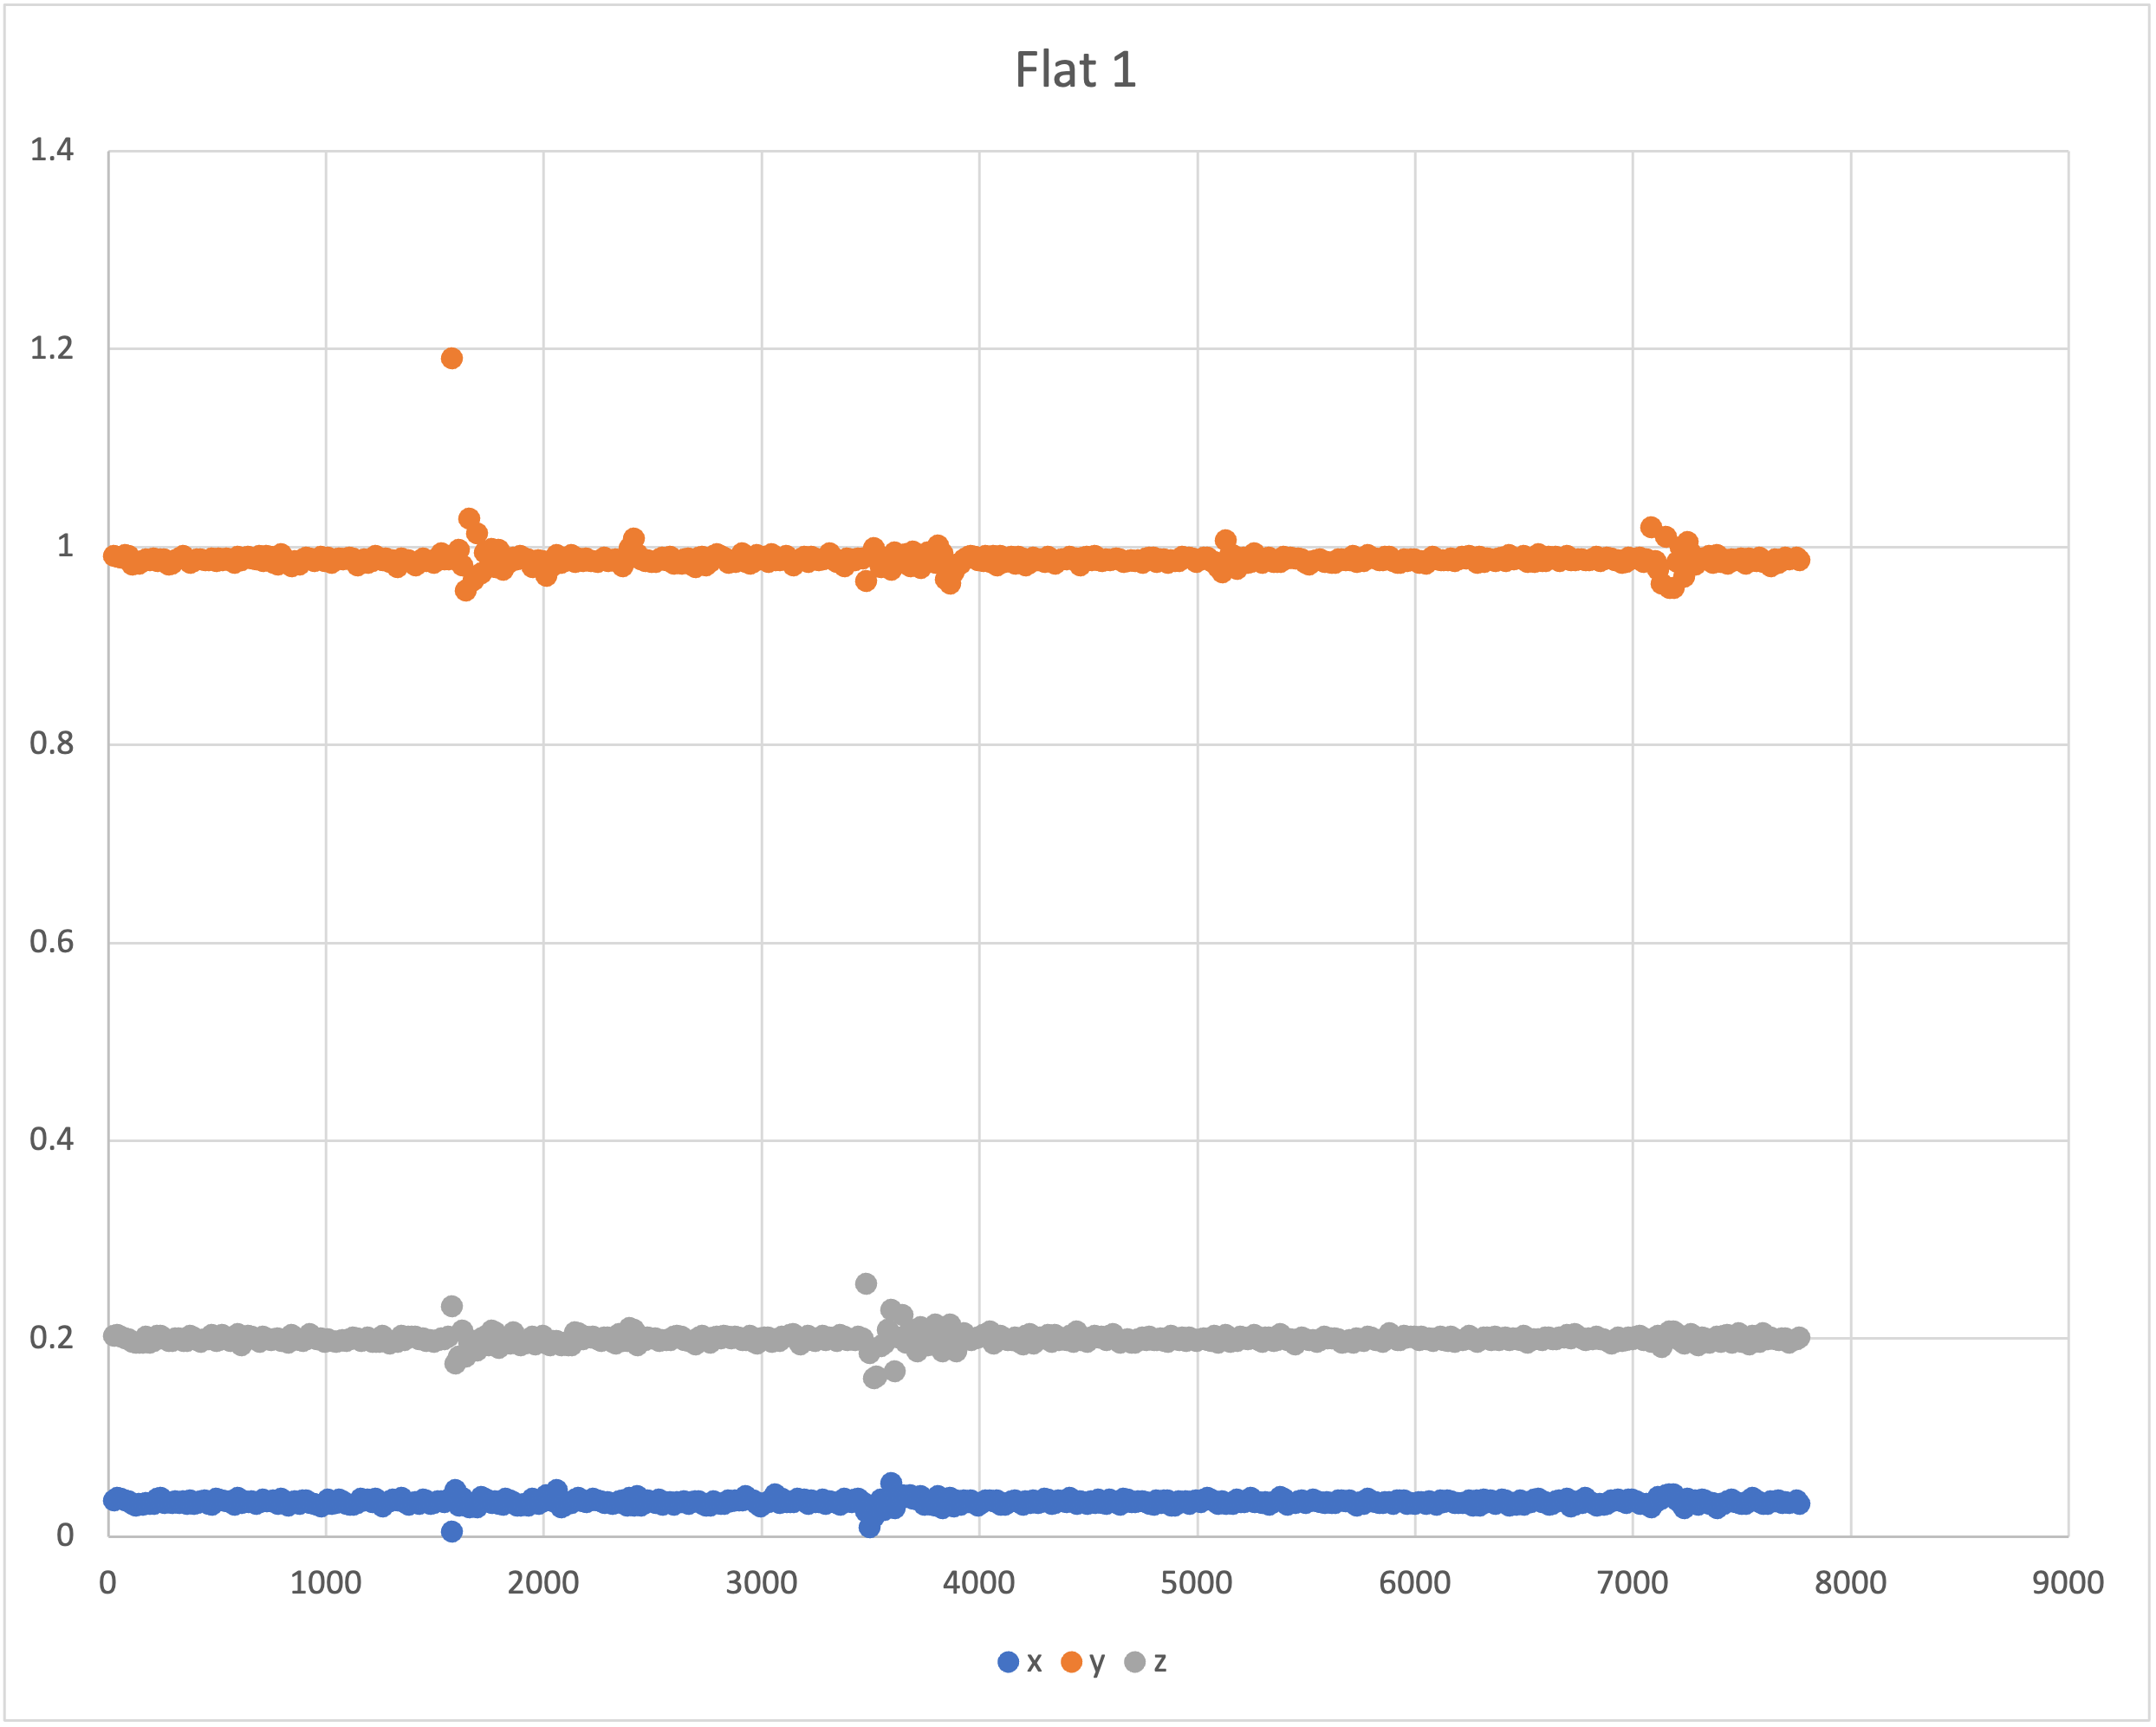

Data behind this chart, as committed beside it:
25, 0.036684, 0.990966, 0.203443
41, 0.03925, 0.9905, 0.2044
57, 0.03864, 0.9897, 0.2025
76, 0.03644, 0.9922, 0.2003
91, 0.0362, 0.9907, 0.1997
108, 0.03363, 0.9823, 0.1972
124, 0.03192, 0.9838, 0.1965
141, 0.03339, 0.9834, 0.1962
158, 0.03241, 0.986, 0.1958
174, 0.034, 0.9874, 0.2026
190, 0.0329, 0.9864, 0.196
208, 0.03302, 0.9882, 0.1981
223, 0.03839, 0.9862, 0.2031
241, 0.03937, 0.9879, 0.203
257, 0.03449, 0.9878, 0.2003
275, 0.03497, 0.9824, 0.1976
291, 0.03375, 0.9834, 0.1978
307, 0.03546, 0.9866, 0.2006
323, 0.03436, 0.9889, 0.2006
342, 0.03546, 0.9915, 0.1982
358, 0.03339, 0.988, 0.1982
376, 0.03693, 0.9844, 0.2032
391, 0.03314, 0.9863, 0.2016
409, 0.03412, 0.9873, 0.1989
424, 0.03595, 0.9874, 0.1971
441, 0.03644, 0.9869, 0.1993
458, 0.03302, 0.9868, 0.1997
473, 0.03253, 0.9882, 0.2039
493, 0.03876, 0.9863, 0.1975
507, 0.03742, 0.9885, 0.1989
523, 0.03656, 0.9864, 0.2037
544, 0.03559, 0.9886, 0.1999
558, 0.03559, 0.9867, 0.1975
577, 0.03241, 0.9844, 0.1995
594, 0.039, 0.9904, 0.2049
609, 0.03436, 0.9871, 0.1938
625, 0.03559, 0.9894, 0.1999
642, 0.03522, 0.9904, 0.2034
658, 0.03546, 0.9884, 0.2025
677, 0.03314, 0.9877, 0.2003
692, 0.03461, 0.9912, 0.1971
711, 0.03791, 0.9856, 0.202
725, 0.03546, 0.9913, 0.2009
744, 0.03559, 0.9906, 0.1983
758, 0.03717, 0.9841, 0.1997
777, 0.0329, 0.9824, 0.2009
793, 0.03888, 0.9926, 0.1981
808, 0.0362, 0.986, 0.1997
825, 0.03107, 0.9845, 0.1959
842, 0.03473, 0.9811, 0.2036
857, 0.03595, 0.9857, 0.2015
877, 0.0329, 0.9828, 0.1988
891, 0.03668, 0.9873, 0.1977
909, 0.03693, 0.9896, 0.2
925, 0.03436, 0.9882, 0.2045
943, 0.03302, 0.9857, 0.2011
958, 0.03253, 0.9875, 0.1993
976, 0.03095, 0.9906, 0.2003
992, 0.03412, 0.9858, 0.1966
1009, 0.03766, 0.9896, 0.1995
1024, 0.0329, 0.9843, 0.1977
... 403 more rows
